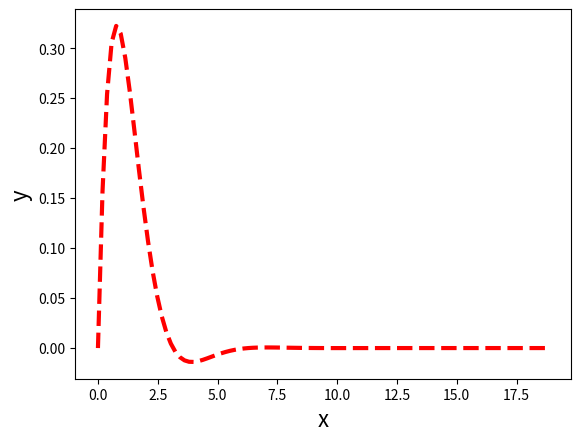

This chart was generated by the following Python code:
# -*- coding: utf-8 -*-
"""
AC51002: 2024_25
Week 10: Task: 7
plots function y(x)=e^(-x) sin⁡(x) for x∈[0,6π] computed at 100 equidistant points
[redacted]
"""

import numpy as np
import matplotlib.pyplot as plt

x = np.linspace(0,6*np.pi,100)
y = np.exp(-x)*np.sin(x)

plt.xlabel('x',fontsize=16)
plt.ylabel('y',fontsize=16)
plt.plot(x,y,'r--',linewidth=3)
plt.show()
